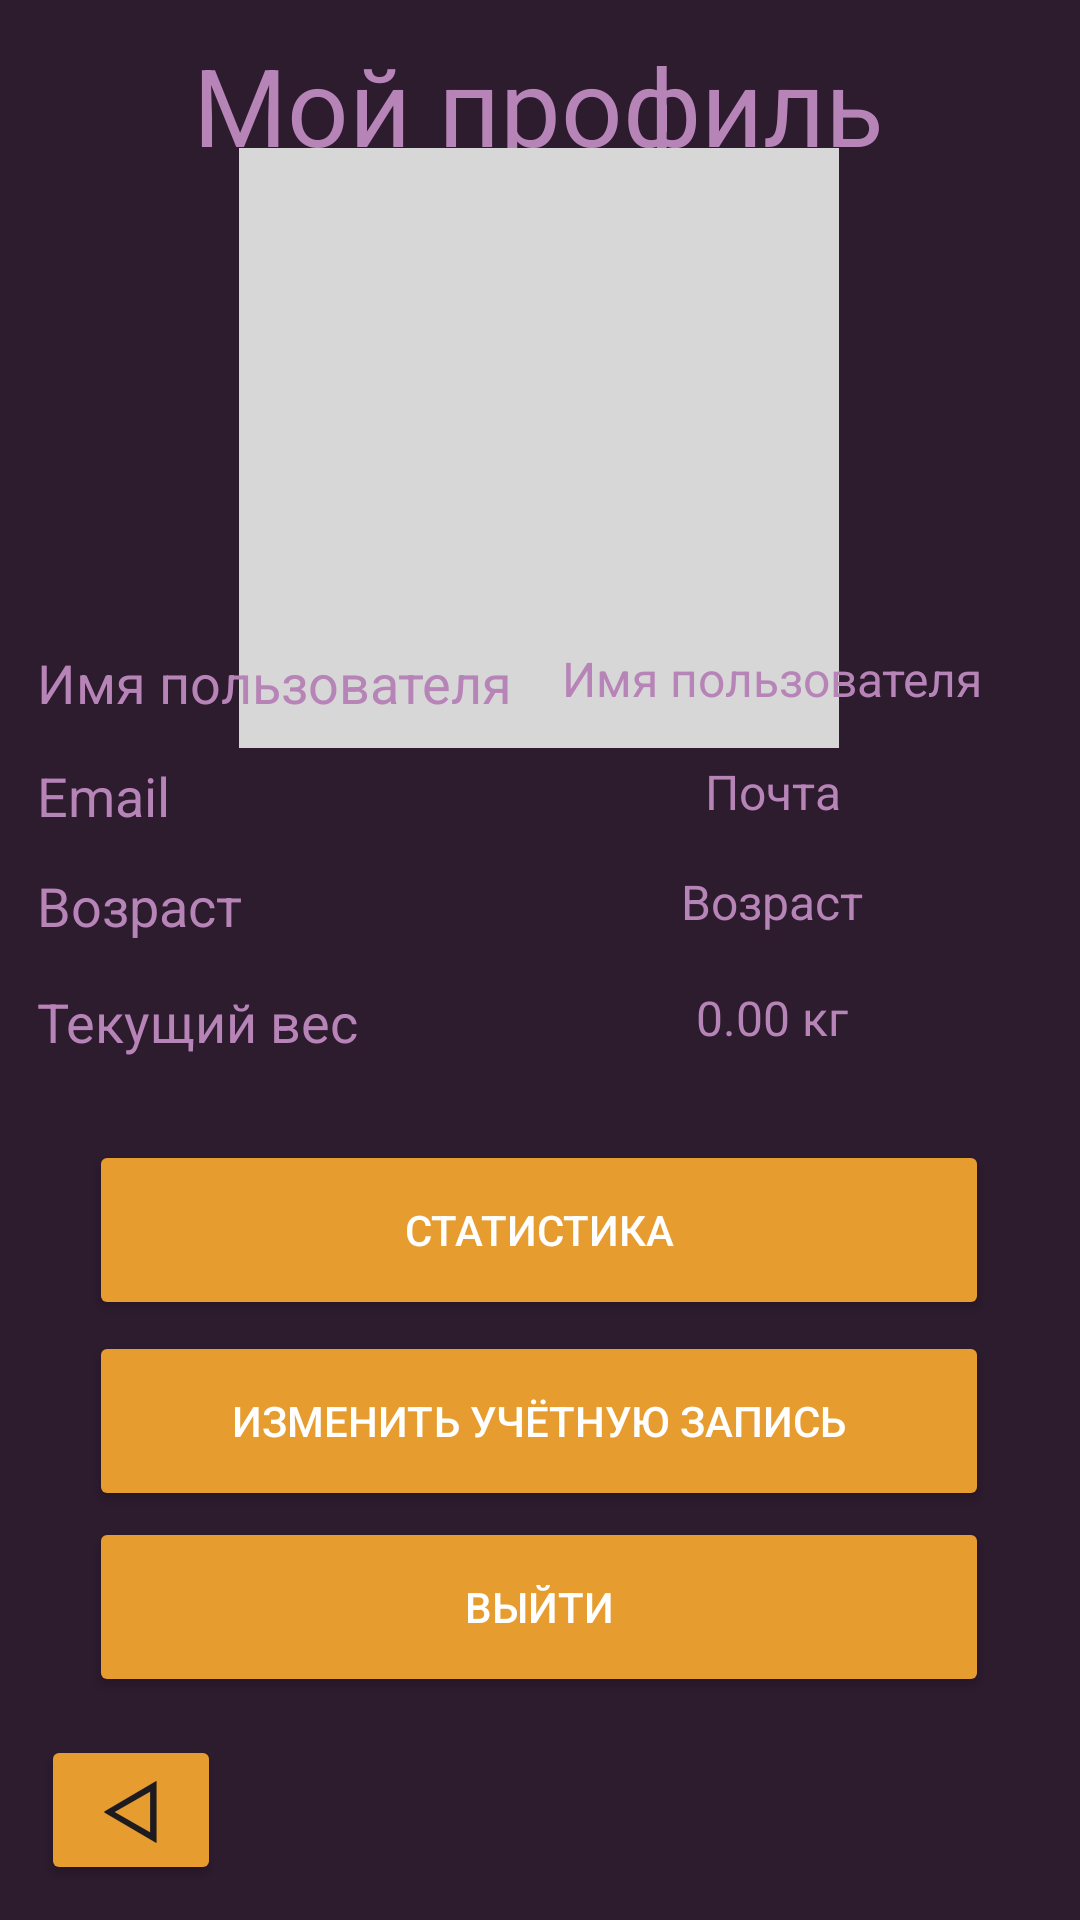

This screen was rendered from an Android layout file. Write that file and the resources it references.
<!-- AndroidManifest.xml: application theme Theme.MuscleTruth -->
<!-- res/layout/activity_my_profile.xml -->
<?xml version="1.0" encoding="utf-8"?>
<androidx.constraintlayout.widget.ConstraintLayout xmlns:android="http://schemas.android.com/apk/res/android"
    xmlns:app="http://schemas.android.com/apk/res-auto"
    xmlns:tools="http://schemas.android.com/tools"
    android:id="@+id/main"
    android:layout_width="match_parent"
    android:layout_height="match_parent"
    tools:context=".ui.User.MyProfileActivity"
    android:background="@color/background">

    <TextView
        android:id="@+id/textView"
        android:layout_width="wrap_content"
        android:layout_height="wrap_content"
        android:text="Мой профиль"
        android:textColor="@color/accent"
        android:textSize="36sp"
        app:layout_constraintBottom_toBottomOf="parent"
        app:layout_constraintEnd_toEndOf="parent"
        app:layout_constraintHorizontal_bias="0.497"
        app:layout_constraintStart_toStartOf="parent"
        app:layout_constraintTop_toTopOf="parent"
        app:layout_constraintVertical_bias="0.018" />

    <Button
        android:id="@+id/profile_btn_back"
        android:layout_width="wrap_content"
        android:layout_height="wrap_content"
        android:backgroundTint="@color/primary"
        android:minWidth="60dp"
        android:minHeight="50dp"
        android:padding="0px"
        android:text="ᐊ"
        android:textSize="28sp"
        app:layout_constraintBottom_toBottomOf="parent"
        app:layout_constraintEnd_toEndOf="parent"
        app:layout_constraintHorizontal_bias="0.045"
        app:layout_constraintStart_toStartOf="parent"
        app:layout_constraintTop_toTopOf="parent"
        app:layout_constraintVertical_bias="0.98" />

    <ImageView
        android:id="@+id/profile_iv_picture"
        android:layout_width="200dp"
        android:layout_height="200dp"
        android:background="#D7D7D7"
        android:src="@drawable/ic_launcher_foreground"
        app:layout_constraintBottom_toBottomOf="parent"
        app:layout_constraintEnd_toEndOf="parent"
        app:layout_constraintHorizontal_bias="0.497"
        app:layout_constraintStart_toStartOf="parent"
        app:layout_constraintTop_toTopOf="parent"
        app:layout_constraintVertical_bias="0.112" />

    <Button
        android:id="@+id/profile_btn_change"
        android:layout_width="wrap_content"
        android:layout_height="wrap_content"
        android:width="300dp"
        android:height="60dp"
        android:backgroundTint="@color/primary"
        android:text="Изменить учётную запись"
        android:textColor="@color/white"
        app:layout_constraintBottom_toBottomOf="parent"
        app:layout_constraintEnd_toEndOf="parent"
        app:layout_constraintHorizontal_bias="0.495"
        app:layout_constraintStart_toStartOf="parent"
        app:layout_constraintTop_toTopOf="parent"
        app:layout_constraintVertical_bias="0.765" />

    <TextView
        android:id="@+id/profile_tv_weight"
        android:layout_width="180dp"
        android:layout_height="30dp"
        android:text="0.00 кг"
        android:textAlignment="center"
        android:textColor="@color/accent"
        android:textSize="16dp"
        app:layout_constraintBottom_toBottomOf="parent"
        app:layout_constraintEnd_toEndOf="parent"
        app:layout_constraintHorizontal_bias="0.93"
        app:layout_constraintStart_toStartOf="parent"
        app:layout_constraintTop_toTopOf="parent"
        app:layout_constraintVertical_bias="0.538" />

    <TextView
        android:id="@+id/profile_tv_username"
        android:layout_width="180dp"
        android:layout_height="30dp"
        android:text="Имя пользователя"
        android:textAlignment="center"
        android:textColor="@color/accent"
        android:textSize="16dp"
        app:layout_constraintBottom_toBottomOf="parent"
        app:layout_constraintEnd_toEndOf="parent"
        app:layout_constraintHorizontal_bias="0.93"
        app:layout_constraintStart_toStartOf="parent"
        app:layout_constraintTop_toTopOf="parent"
        app:layout_constraintVertical_bias="0.353" />

    <Button
        android:id="@+id/profile_btn_statistics"
        android:layout_width="300dp"
        android:layout_height="60dp"
        android:backgroundTint="@color/primary"
        android:text="Статистика"
        android:textColor="@color/white"
        app:layout_constraintBottom_toBottomOf="parent"
        app:layout_constraintEnd_toEndOf="parent"
        app:layout_constraintHorizontal_bias="0.495"
        app:layout_constraintStart_toStartOf="parent"
        app:layout_constraintTop_toTopOf="parent"
        app:layout_constraintVertical_bias="0.655" />

    <TextView
        android:id="@+id/profile_tv_age"
        android:layout_width="180dp"
        android:layout_height="30dp"
        android:text="Возраст"
        android:textAlignment="center"
        android:textColor="@color/accent"
        android:textSize="16dp"
        app:layout_constraintBottom_toBottomOf="parent"
        app:layout_constraintEnd_toEndOf="parent"
        app:layout_constraintHorizontal_bias="0.93"
        app:layout_constraintStart_toStartOf="parent"
        app:layout_constraintTop_toTopOf="parent"
        app:layout_constraintVertical_bias="0.475" />

    <TextView
        android:layout_width="180dp"
        android:layout_height="30dp"
        android:text="Email"
        android:textColor="@color/accent"
        android:textSize="18dp"
        app:layout_constraintBottom_toBottomOf="parent"
        app:layout_constraintEnd_toEndOf="parent"
        app:layout_constraintHorizontal_bias="0.069"
        app:layout_constraintStart_toStartOf="parent"
        app:layout_constraintTop_toTopOf="parent"
        app:layout_constraintVertical_bias="0.415" />

    <Button
        android:id="@+id/profile_btn_logout"
        android:layout_width="300dp"
        android:layout_height="60dp"
        android:backgroundTint="@color/primary"
        android:text="Выйти"
        android:textColor="@color/white"
        app:layout_constraintBottom_toBottomOf="parent"
        app:layout_constraintEnd_toEndOf="parent"
        app:layout_constraintHorizontal_bias="0.495"
        app:layout_constraintStart_toStartOf="parent"
        app:layout_constraintTop_toTopOf="parent"
        app:layout_constraintVertical_bias="0.872" />

    <TextView
        android:layout_width="180dp"
        android:layout_height="30dp"
        android:text="Текущий вес"
        android:textColor="@color/accent"
        android:textSize="18dp"
        app:layout_constraintBottom_toBottomOf="parent"
        app:layout_constraintEnd_toEndOf="parent"
        app:layout_constraintHorizontal_bias="0.069"
        app:layout_constraintStart_toStartOf="parent"
        app:layout_constraintTop_toTopOf="parent"
        app:layout_constraintVertical_bias="0.538" />

    <TextView
        android:layout_width="180dp"
        android:layout_height="30dp"
        android:text="Возраст"
        android:textColor="@color/accent"
        android:textSize="18dp"
        app:layout_constraintBottom_toBottomOf="parent"
        app:layout_constraintEnd_toEndOf="parent"
        app:layout_constraintHorizontal_bias="0.069"
        app:layout_constraintStart_toStartOf="parent"
        app:layout_constraintTop_toTopOf="parent"
        app:layout_constraintVertical_bias="0.475" />

    <TextView
        android:layout_width="180dp"
        android:layout_height="30dp"
        android:text="Имя пользователя"
        android:textColor="@color/accent"
        android:textSize="18dp"
        app:layout_constraintBottom_toBottomOf="parent"
        app:layout_constraintEnd_toEndOf="parent"
        app:layout_constraintHorizontal_bias="0.069"
        app:layout_constraintStart_toStartOf="parent"
        app:layout_constraintTop_toTopOf="parent"
        app:layout_constraintVertical_bias="0.353" />

    <TextView
        android:id="@+id/profile_tv_email"
        android:layout_width="180dp"
        android:layout_height="30dp"
        android:text="Почта"
        android:textAlignment="center"
        android:textColor="@color/accent"
        android:textSize="16dp"
        app:layout_constraintBottom_toBottomOf="parent"
        app:layout_constraintEnd_toEndOf="parent"
        app:layout_constraintHorizontal_bias="0.93"
        app:layout_constraintStart_toStartOf="parent"
        app:layout_constraintTop_toTopOf="parent"
        app:layout_constraintVertical_bias="0.415" />

</androidx.constraintlayout.widget.ConstraintLayout>
<!-- resources referenced by this layout -->
<resources>
  <color name="accent">#B784B7</color>
  <color name="background">#2D1B2E</color>
  <color name="primary">#E69C2E</color>
  <color name="white">#FFFFFFFF</color>
  <!-- drawable ic_launcher_foreground: webp bitmap (mipmap-hdpi, 13142 bytes) -->
  <style name="Theme.MuscleTruth" parent="Base.Theme.MuscleTruth" />
  <style name="Base.Theme.MuscleTruth" parent="Theme.Material3.DayNight.NoActionBar">
          
          
      </style>
</resources>
